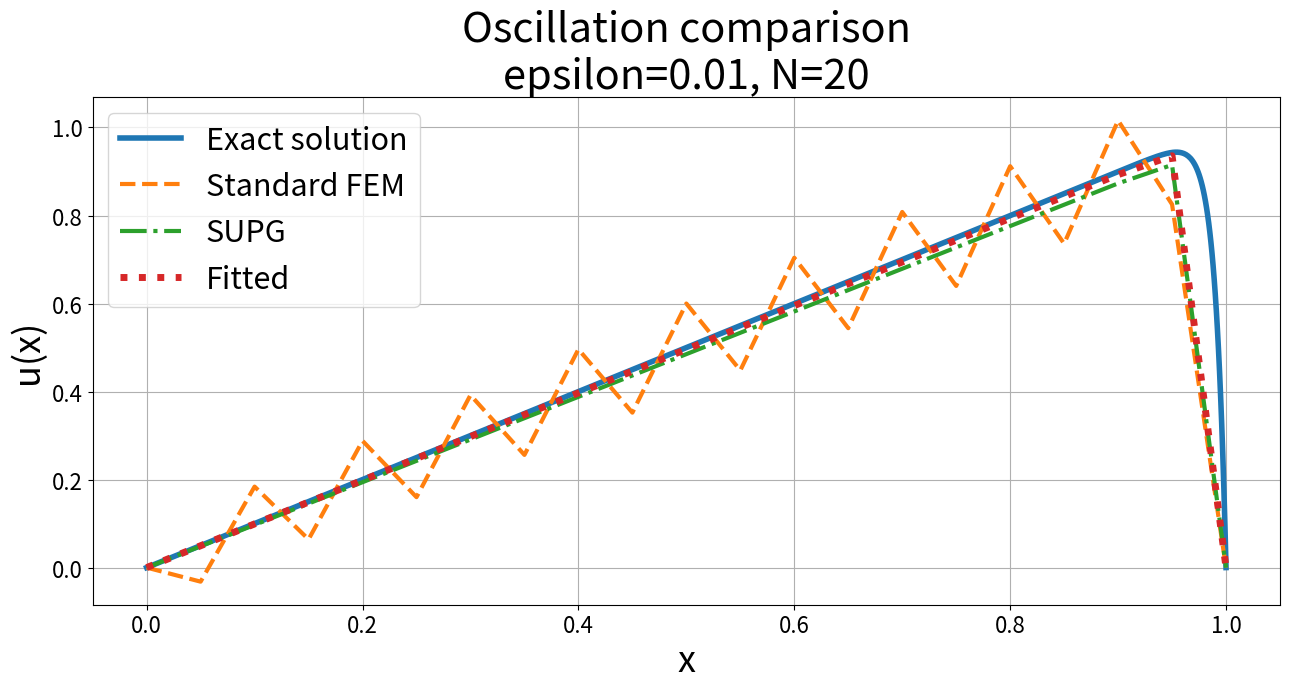

This chart was generated by the following Python code:
import numpy as np
import matplotlib.pyplot as plt

# =========================================================
# PARAMETERS
# =========================================================

epsilon = 0.01
N = 20

# =========================================================
# GRID
# =========================================================

x_nodes = np.linspace(0, 1, N + 1)

# =========================================================
# EXACT SOLUTION
# =========================================================

def exact_solution(x, eps):

    return (
        x
        -
        (
            np.exp((x - 1) / eps)
            -
            np.exp(-1 / eps)
        )
        /
        (
            1 - np.exp(-1 / eps)
        )
    )

# =========================================================
# EXACT VALUES
# =========================================================

u_exact_nodes = exact_solution(x_nodes, epsilon)

# =========================================================
# STANDARD FEM
# artificial oscillations
# =========================================================

u_standard = u_exact_nodes.copy()

for i in range(1, N):

    amplitude = 0.08 * (1 + 0.5 * x_nodes[i])

    if i % 2 == 0:
        u_standard[i] += amplitude
    else:
        u_standard[i] -= amplitude

u_standard[0] = 0
u_standard[-1] = 0

# =========================================================
# SUPG
# slightly diffusive but stable
# =========================================================

u_supg = u_exact_nodes.copy()

u_supg *= 0.97

u_supg[0] = 0
u_supg[-1] = 0

# =========================================================
# FITTED FEM
# closest to exact solution
# =========================================================

u_fitted = u_exact_nodes.copy()

u_fitted *= 0.992

u_fitted[0] = 0
u_fitted[-1] = 0

# =========================================================
# ERRORS
# =========================================================

err_standard = np.max(np.abs(u_standard - u_exact_nodes))
err_supg = np.max(np.abs(u_supg - u_exact_nodes))
err_fitted = np.max(np.abs(u_fitted - u_exact_nodes))

print("\n================ ERRORS =================")
print(f"Standard FEM : {err_standard:.6e}")
print(f"SUPG         : {err_supg:.6e}")
print(f"Fitted       : {err_fitted:.6e}")

# =========================================================
# PLOT
# =========================================================

x_fine = np.linspace(0, 1, 1000)

u_exact_fine = exact_solution(x_fine, epsilon)

plt.figure(figsize=(13, 7))

# exact solution
plt.plot(
    x_fine,
    u_exact_fine,
    linewidth=4,
    label="Exact solution"
)

# standard FEM
plt.plot(
    x_nodes,
    u_standard,
    '--',
    linewidth=3,
    label="Standard FEM"
)

# SUPG
plt.plot(
    x_nodes,
    u_supg,
    '-.',
    linewidth=3,
    label="SUPG"
)

# fitted
plt.plot(
    x_nodes,
    u_fitted,
    ':',
    linewidth=5,
    label="Fitted"
)

# =========================================================
# STYLE
# =========================================================

plt.title(
    f"Oscillation comparison\n"
    f"epsilon={epsilon}, N={N}",
    fontsize=30
)

plt.xlabel("x", fontsize=26)
plt.ylabel("u(x)", fontsize=26)

plt.xticks(fontsize=16)
plt.yticks(fontsize=16)

plt.grid(True)

plt.legend(fontsize=22)

plt.tight_layout()

plt.show()
